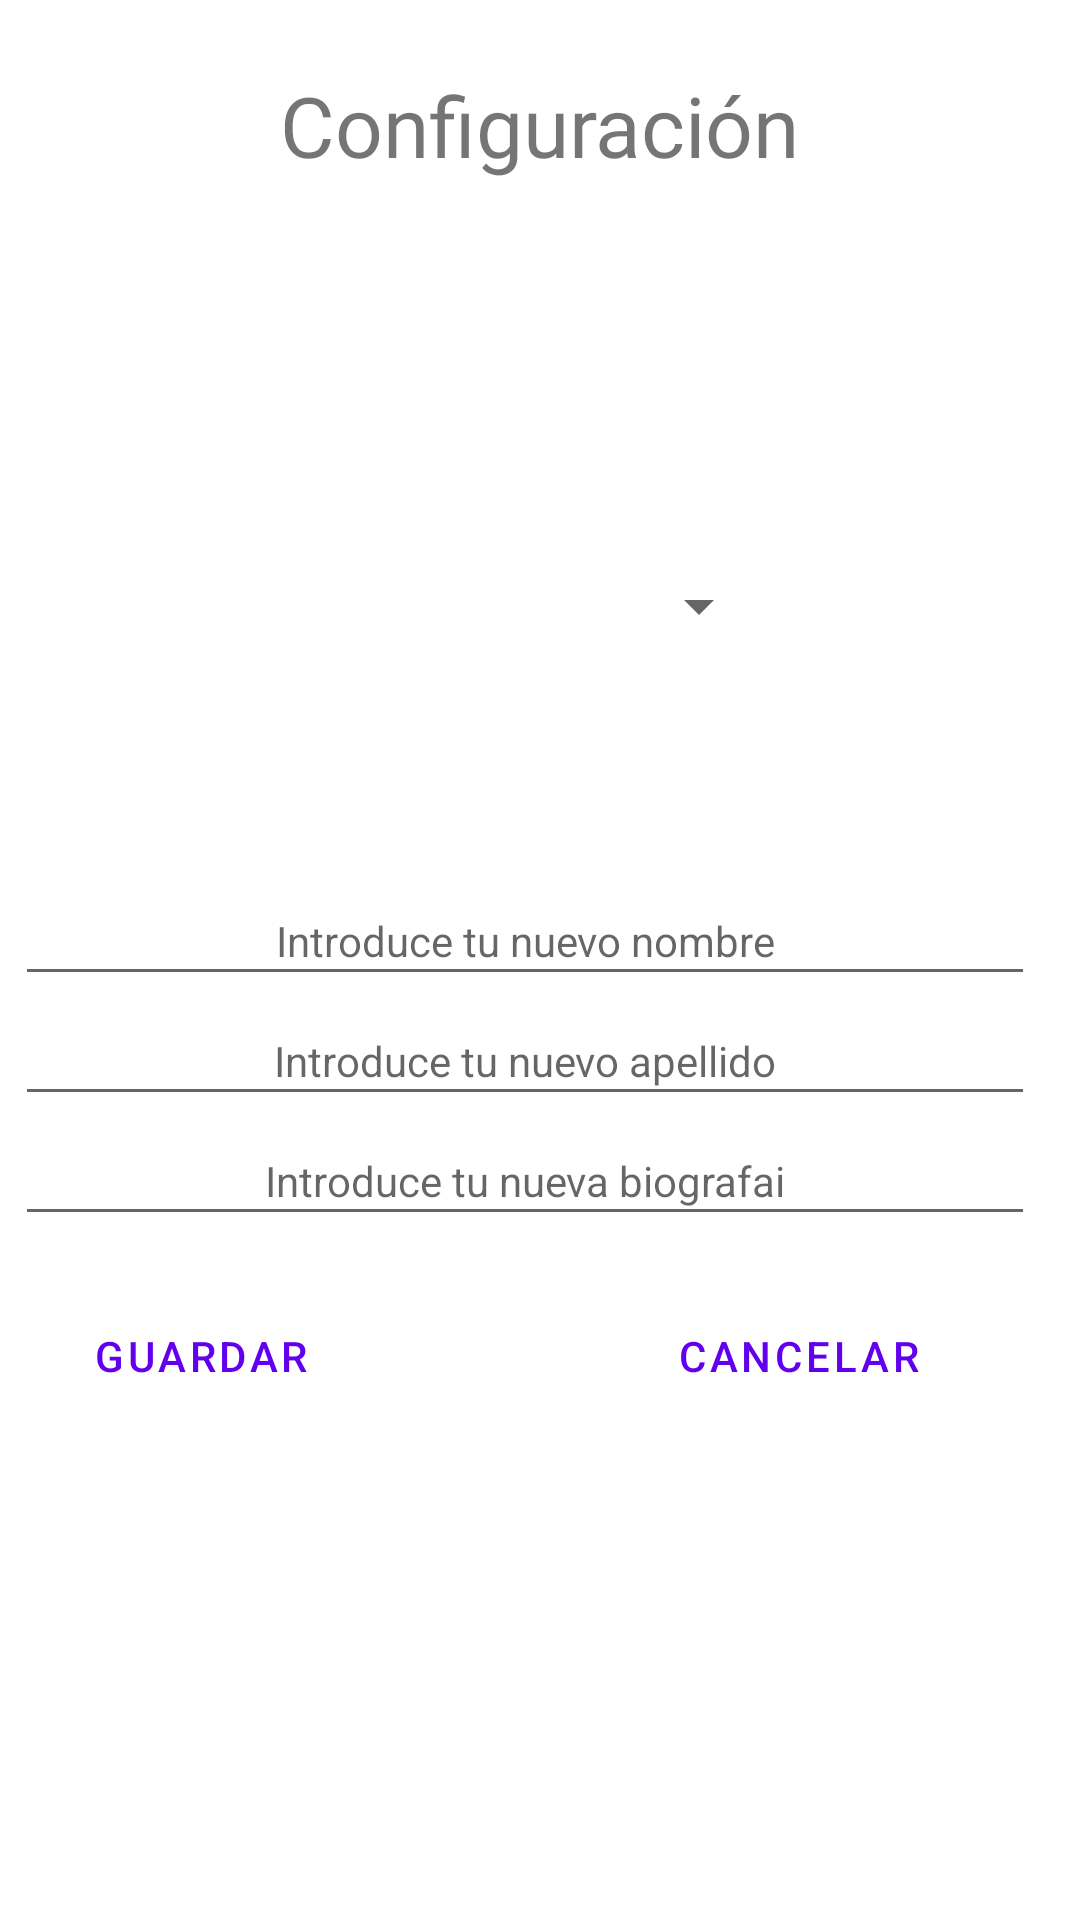

The Android layout XML behind this screen, and the referenced resources:
<!-- AndroidManifest.xml: application theme Theme.RefindProyecto -->
<!-- res/layout/popup.xml -->
<?xml version="1.0" encoding="utf-8"?>
<androidx.constraintlayout.widget.ConstraintLayout
    xmlns:android="http://schemas.android.com/apk/res/android"
    xmlns:app="http://schemas.android.com/apk/res-auto"
    android:layout_width="match_parent"
    android:layout_height="match_parent"
    android:orientation="vertical">


    <TextView
        android:id="@+id/textView2"
        android:fontFamily="@font/akaya_kanadaka_regular"
        android:layout_width="wrap_content"
        android:layout_height="wrap_content"
        android:text="@string/editarPerfil"
        android:textSize="28sp"
        app:layout_constraintBottom_toBottomOf="parent"
        app:layout_constraintEnd_toEndOf="parent"
        app:layout_constraintStart_toStartOf="parent"
        app:layout_constraintTop_toTopOf="parent"
        app:layout_constraintVertical_bias="0.038" />

    <ImageView
        android:id="@+id/imgPopup"
        android:layout_width="126dp"
        android:layout_height="118dp"
        android:layout_marginTop="64dp"
        android:background="@drawable/ic_casa"
        app:layout_constraintEnd_toEndOf="parent"
        app:layout_constraintHorizontal_bias="0.498"
        app:layout_constraintStart_toStartOf="parent"
        app:layout_constraintTop_toTopOf="parent"
        android:contentDescription="@string/descripcionLogo" />

    <Spinner
        android:id="@+id/spinner"
        android:layout_width="150dp"
        android:layout_height="wrap_content"
        android:layout_marginTop="8dp"
        app:layout_constraintEnd_toEndOf="parent"
        app:layout_constraintHorizontal_bias="0.509"
        app:layout_constraintStart_toStartOf="parent"
        app:layout_constraintTop_toBottomOf="@+id/imgPopup" />

    <LinearLayout
        android:layout_width="350dp"
        android:layout_height="200dp"
        android:layout_marginBottom="70dp"
        android:orientation="vertical"
        app:layout_constraintBottom_toBottomOf="parent"
        app:layout_constraintEnd_toEndOf="parent"
        app:layout_constraintHorizontal_bias="0.491"
        app:layout_constraintStart_toStartOf="parent"
        app:layout_constraintTop_toBottomOf="@+id/spinner">

        <EditText
            android:id="@+id/popupNombre"
            android:layout_width="340dp"
            android:layout_height="40dp"
            android:gravity="center"
            android:hint="@string/popNombre"
            android:textSize="14sp"
            app:layout_editor_absoluteX="25dp"
            android:autofillHints=""
            android:inputType="text" />

        <EditText
            android:id="@+id/popupApellido"
            android:layout_width="340dp"
            android:layout_height="40dp"
            android:gravity="center"
            android:hint="@string/popApellido"
            android:textSize="14sp"
            app:layout_editor_absoluteX="25dp"
            android:autofillHints=""
            android:inputType="text" />

        <EditText
            android:id="@+id/popupBiografia"
            android:layout_width="340dp"
            android:layout_height="40dp"
            android:gravity="center"
            android:hint="@string/popBiografia"
            android:textSize="14sp"
            app:layout_editor_absoluteX="25dp"
            android:autofillHints=""
            android:inputType="text" />

        <LinearLayout
            android:layout_width="match_parent"
            android:layout_height="match_parent"

            android:orientation="horizontal">

            <Button
                android:id="@+id/btnCGuardar"
                style="?attr/materialButtonOutlinedStyle"
                android:layout_width="wrap_content"
                android:layout_height="wrap_content"
                android:layout_marginStart="10dp"
                android:layout_marginTop="20dp"
                android:layout_marginBottom="20dp"
                android:text="@string/btnGuardar" />

            <Button
                android:id="@+id/btnCCancelar"
                style="?attr/materialButtonOutlinedStyle"
                android:layout_width="wrap_content"
                android:layout_height="wrap_content"
                android:layout_marginStart="90dp"
                android:layout_marginTop="20dp"
                android:layout_marginBottom="20dp"
                android:text="@string/btnCancelar" />
        </LinearLayout>
    </LinearLayout>


</androidx.constraintlayout.widget.ConstraintLayout>
<!-- resources referenced by this layout -->
<resources>
  <string name="btnCancelar">Cancelar</string>
  <string name="btnGuardar">Guardar</string>
  <string name="descripcionLogo">Logo de ReFind</string>
  <string name="editarPerfil">Configuración</string>
  <string name="popApellido">Introduce tu nuevo apellido</string>
  <string name="popBiografia">Introduce tu nueva biografai</string>
  <string name="popNombre">Introduce tu nuevo nombre</string>
  <style name="Theme.RefindProyecto" parent="Theme.MaterialComponents.DayNight.DarkActionBar">
          
          <item name="colorPrimary">@color/purple_500</item>
          <item name="colorPrimaryVariant">@color/purple_700</item>
          <item name="colorOnPrimary">@color/white</item>
          
          <item name="colorSecondary">@color/teal_200</item>
          <item name="colorSecondaryVariant">@color/teal_700</item>
          <item name="colorOnSecondary">@color/black</item>
          
          <item name="android:statusBarColor" tools:targetApi="l">?attr/colorPrimaryVariant</item>
          
      </style>
  <color name="purple_500">#FF6200EE</color>
  <color name="purple_700">#FF3700B3</color>
  <color name="white">#FFFFFFFF</color>
  <color name="teal_200">#FF03DAC5</color>
  <color name="teal_700">#FF018786</color>
  <color name="black">#FF000000</color>
</resources>
